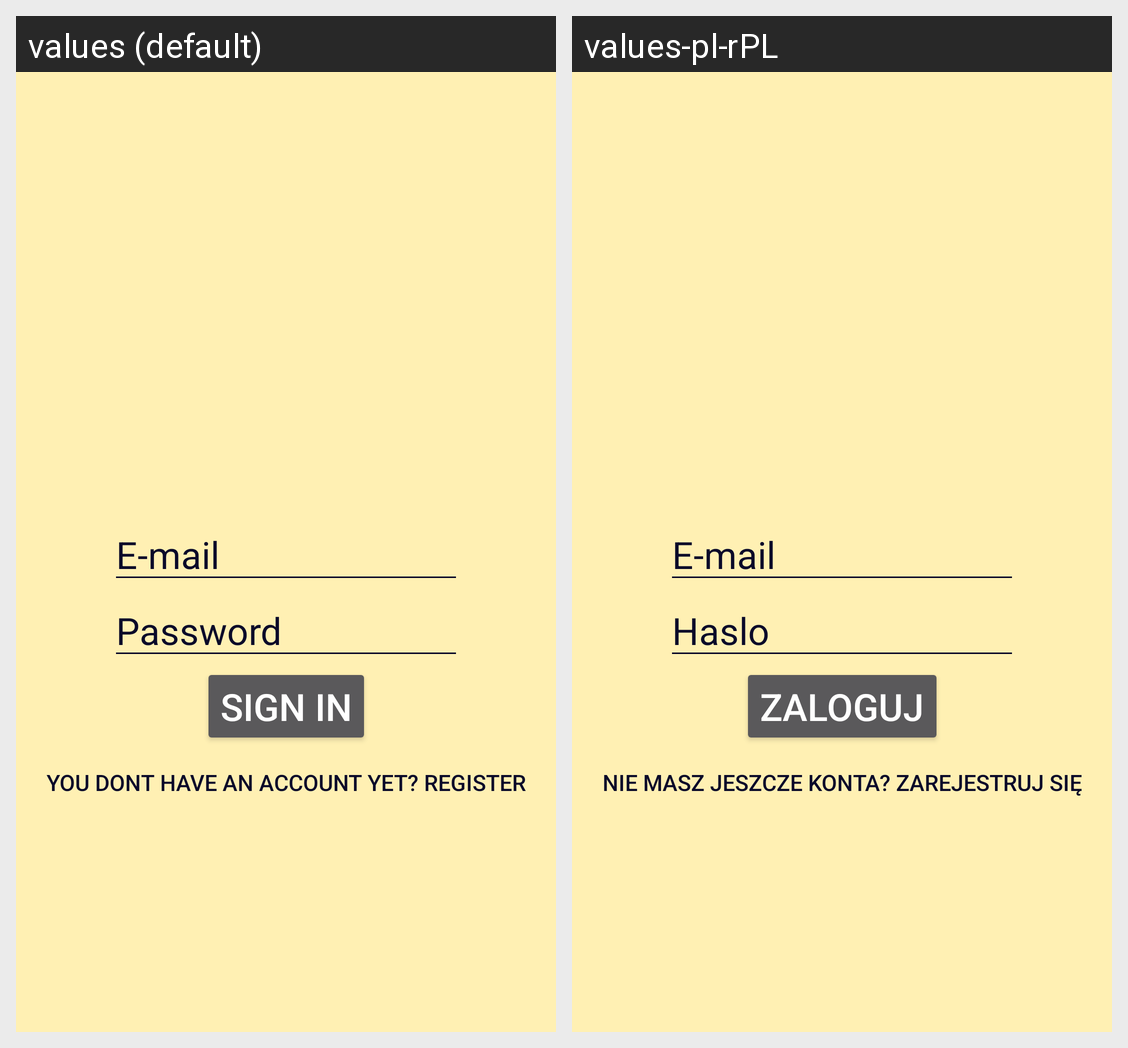

For this localized Android screen grid, give each drawn string resource with its value in every locale shown.
Android screen res/layout/activity_logowanie.xml rendered under 2 locales, left to right: values (default), values-pl-rPL. Device: Nexus 5 (rendered at 1080×1920; each locale shown at half size, 540×960, under a caption strip naming it); theme AppTheme.
Strings drawn on this screen, with the default value and each locale's value (text and hints the layout hard-codes, and strings that could not be matched under every locale, appear in the picture but are not listed):

email
  values: E-mail
  values-pl-rPL: E-mail

password
  values: Password
  values-pl-rPL: Haslo

log
  values: Sign in
  values-pl-rPL: Zaloguj

rej
  values: You dont have an account yet? Register
  values-pl-rPL: Nie masz jeszcze konta? Zarejestruj się
